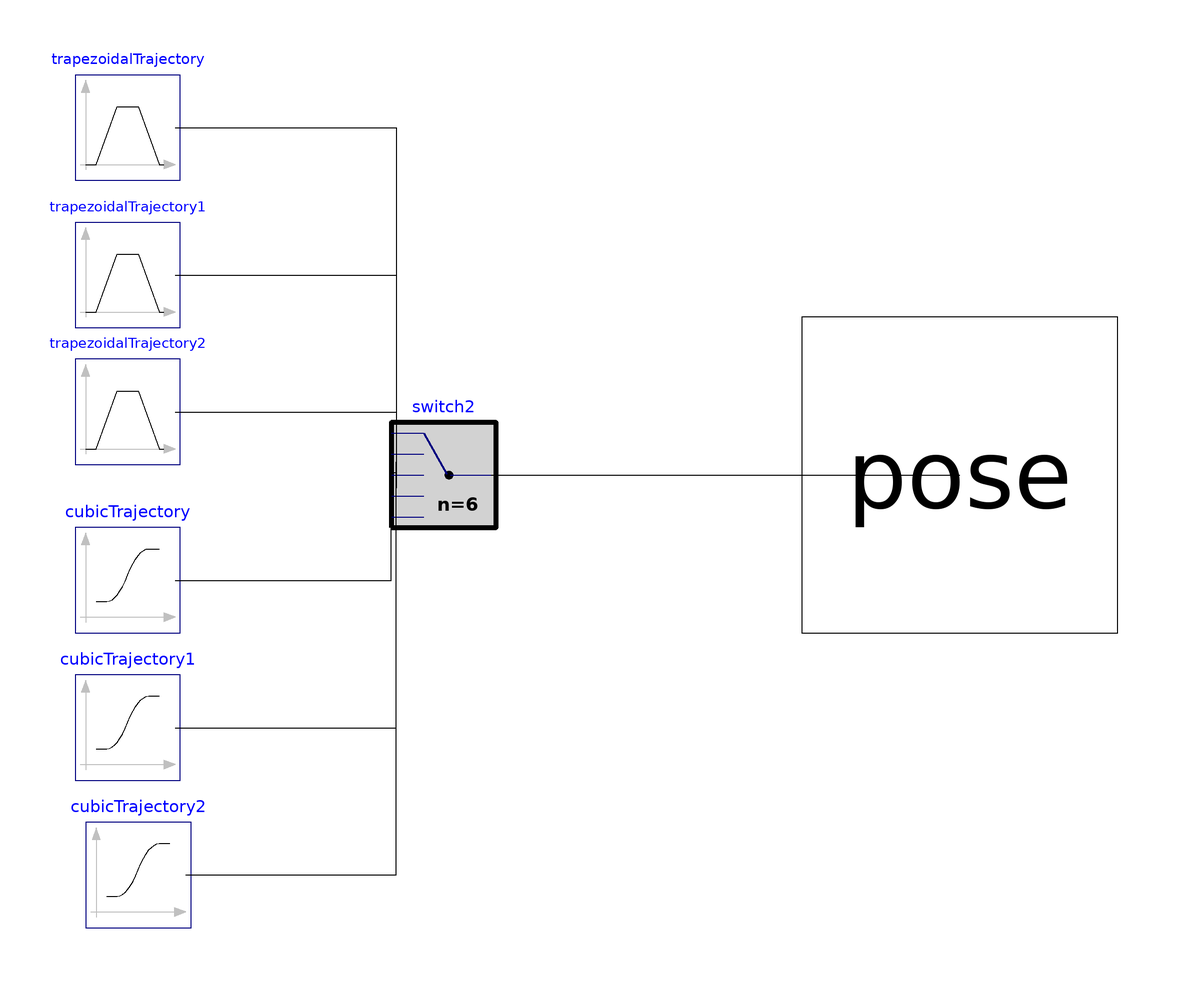

The component connection diagram of the Modelica model below, drawn from its own Placement and Line annotations.

model Path_example2 "Example of path for the Stewart Platform"
    extends StewartPlatform.Icons.Path; 
// Icon
    Interfaces.Pose pose annotation (Placement(transformation(extent={{60,-30},{120,30}}), iconTransformation(extent={{60,-30},{120,30}})));

    CubicTrajectory                  cubicTrajectory(
      startPosition={0,0,1.37},
      startTime=15.6,
      transitionTime=3,
      sequence_stop={3,2,1},
      angles_stop={20,0,40},
      stopPosition={0.4,0.4,1.37})
                        annotation (Placement(transformation(extent={{-78,-30},{-58,-10}})));
    TrapezoidalTrajectory                  trapezoidalTrajectory(
      stopPosition={0,0,1.77},
      startTime=1,
      maxAcceleration=0.1,
      maxSpeed=0.2)        annotation (Placement(transformation(extent={{-78,56},{-58,76}})));
    Switch2                  switch2(n=6) annotation (Placement(transformation(extent={{-18,-10},{2,10}})));
    TrapezoidalTrajectory                  trapezoidalTrajectory1(
      maxAcceleration=0.1,
      maxSpeed=0.2,
      startPosition={0,0,1.77},
      stopPosition={0,0,0.97},
      startTime=5)         annotation (Placement(transformation(extent={{-78,28},{-58,48}})));
    TrapezoidalTrajectory                  trapezoidalTrajectory2(
      maxAcceleration=0.1,
      maxSpeed=0.2,
      startPosition={0,0,0.97},
      startTime=11.2,
      stopPosition={0,0,1.37})
                           annotation (Placement(transformation(extent={{-78,2},{-58,22}})));
    CubicTrajectory                  cubicTrajectory1(
      sequence_stop={3,2,1},
      sequence_start={3,2,1},
      angles_start={20,0,40},
      angles_stop={-20,0,-40},
      startTime=18.8,
      transitionTime=6,
      stopPosition={-0.4,-0.4,1.37},
      startPosition={0.4,0.4,1.37})
                        annotation (Placement(transformation(extent={{-78,-58},{-58,-38}})));
    CubicTrajectory                  cubicTrajectory2(
      sequence_start={3,2,1},
      startTime=25,
      transitionTime=3,
      startPosition={-0.4,-0.4,1.37},
      stopPosition={0,0,1.37},
      angles_start={-20,0,-40},
      angles_stop={0,0,0})
                        annotation (Placement(transformation(extent={{-76,-86},{-56,-66}})));
  equation
    connect(trapezoidalTrajectory.pose, switch2.poseInput[1]) annotation(
    Line(points = {{-59, 66}, {-17, 66}, {-17, -2.5}}, color = {0, 0, 0}));
    connect(trapezoidalTrajectory1.pose, switch2.poseInput[2]) annotation(
    Line(points = {{-59, 38}, {-17, 38}, {-17, -1.5}}, color = {0, 0, 0}));
    connect(trapezoidalTrajectory2.pose, switch2.poseInput[3]) annotation(
    Line(points = {{-59, 12}, {-17, 12}, {-17, -0.5}}, color = {0, 0, 0}));
    connect(cubicTrajectory.pose, switch2.poseInput[4]) annotation(
    Line(points = {{-59, -20}, {-18, -20}, {-18, 0.5}, {-17, 0.5}}, color = {0, 0, 0}));
    connect(cubicTrajectory1.pose, switch2.poseInput[5]) annotation(
    Line(points = {{-59, -48}, {-17, -48}, {-17, 1.5}}, color = {0, 0, 0}));
    connect(cubicTrajectory2.pose, switch2.poseInput[6]) annotation(
    Line(points = {{-57, -76}, {-17, -76}, {-17, 2.5}}, color = {0, 0, 0}));
    connect(switch2.poseOutput, pose) annotation(
    Line(points = {{1, 0}, {90, 0}}, color = {0, 0, 0}));
end Path_example2;